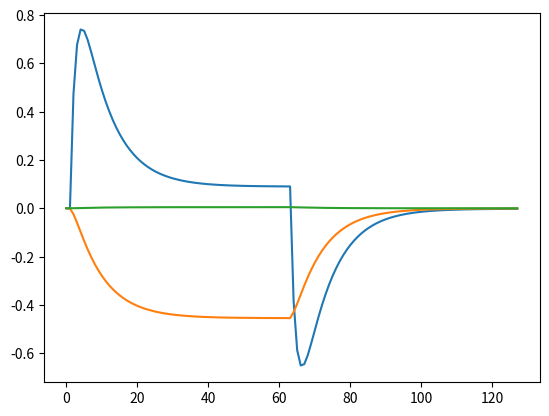

The script that saved this image:
import math
import numpy as np
import matplotlib.pyplot as plt

length = 128

def U(n1, n2):
   def u(x):
      if x >= n1 and x < n2:
         return 1.0
      else:
         return 0
   return u

def x(n):
   return math.sin(2*math.pi*n/12)

"""
poles = [-.5]
zeros = [1] # first one is gain

X = u
Y = np.zeros(length)
Yl = np.zeros(length)
Yd = np.zeros(length)
y = 0.0
longy = 0.0
diffy = 0.0
sdy = 0.0
for r in range(length):
   ny = 0.0
   for i, p in enumerate(poles):
      ny -= p * y #Y[r - (i+1)]
   for i, z in enumerate(zeros):
      ny += z * X(r-i)
   longy = ny*.15 + .85*longy - .05
   Yl[r] = longy
   ny -= longy
   Y[r] = ny

   diff = ny - y
   diffy = diff * .5 + .5*diffy
   Yd[r] = diffy
   sdy += diffy

   y = ny


plt.plot(Y)
plt.plot(Yl)
plt.plot(Yd)
print(sdy)
"""

# void applyIIRFilter(
#   float (*filterEq)[2], // [filterOrder] x [2]
#   float input,
#   float *output, // [filterOrder]
#   int filterOrder,
#   float *dInput
# ) {
#   int order;
#   float ae;
#   for (order = 0; order < filterOrder; order++) {
#     ae = filterEq[order][0] * input + filterEq[order][1] * output[order];
#     if (dInput != NULL)
#       dInput[order] = ae - output[order];

#     input = ae;
#     output[order] = ae;
#   }
#   for (order = filterOrder - 1; order > 0; order--) {
#     output[order - 1] += output[order] - 0.0001; // correct for fp precision in negative feedback
#   }
# }

def applyIIRFilter(filterParams, input, output, order, dInput=None):
   fp = filterParams
   for o in range(order):
      ae = fp[o][0] * input + fp[o][1] * output[o]
      if dInput is not None:
         dInput[o] = ae - output[o]

      input = ae
      output[o] = ae

   for o in range(order-1, 0, -1):
     output[o-1] += output[o] - 0.0001

filterParams = [
   [ 0.5,  0.5 ],
   [ -.05, .95 ],
   [ -0.01, 0 ],
]

Y = np.zeros(length)
Yl = np.zeros(length)
Yll = np.zeros(length)
X = U(2, 64)
output = [0,0,0]

for r in range(length):
   applyIIRFilter(filterParams, X(r), output, 3)
   Y[r] = output[0]
   Yl[r] = output[1]
   Yll[r] = output[2]

plt.plot(Y)
plt.plot(Yl)
plt.plot(Yll)
plt.show()